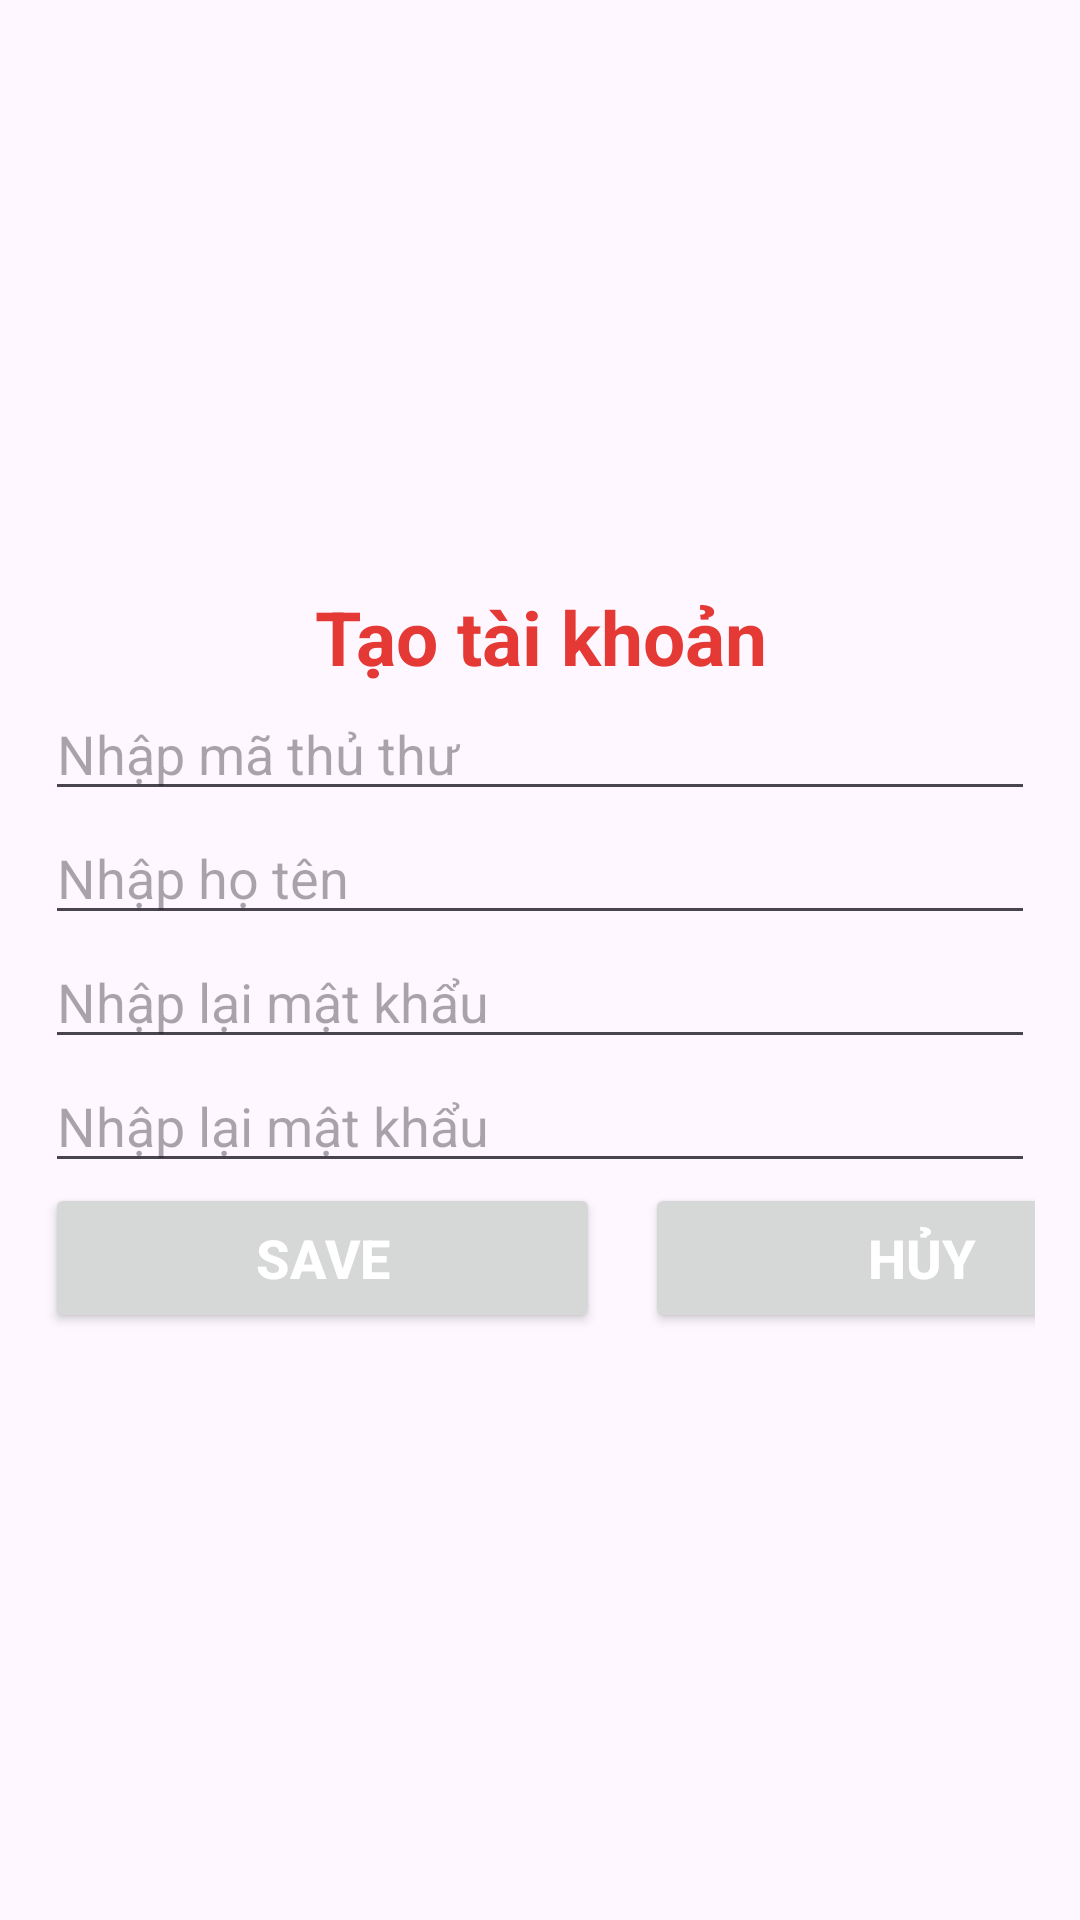

Reconstruct the res/layout file that produces this screen, plus the resources it refers to.
<!-- AndroidManifest.xml: application theme Theme.Du_an_mau_slide -->
<!-- res/layout/fragment_frm_tao_tai_khoan.xml -->
<?xml version="1.0" encoding="utf-8"?>
<FrameLayout xmlns:android="http://schemas.android.com/apk/res/android"
    xmlns:tools="http://schemas.android.com/tools"
    android:layout_width="match_parent"
    android:layout_height="match_parent"
    android:padding="15dp"
    tools:context=".fragment.frm_tao_tai_khoan">

    <LinearLayout
        android:layout_width="match_parent"
        android:layout_height="match_parent"
        android:orientation="vertical"
        android:gravity="center">
        <TextView
            android:layout_width="match_parent"
            android:layout_height="wrap_content"
            android:text="Tạo tài khoản"
            android:textSize="25dp"
            android:textColor="#E53935"
            android:textStyle="bold"
            android:gravity="center"/>

        <EditText
            android:id="@+id/edMaTT"
            android:layout_width="match_parent"
            android:layout_height="wrap_content"
            android:maxLines="1"
            android:hint="Nhập mã thủ thư"/>

        <EditText
            android:id="@+id/edHoTenTT"
            android:layout_width="match_parent"
            android:layout_height="wrap_content"
            android:maxLines="1"
            android:hint="Nhập họ tên"/>

        <EditText
            android:id="@+id/edPasswordTT"
            android:layout_width="match_parent"
            android:layout_height="wrap_content"
            android:maxLines="1"
            android:hint="Nhập lại mật khẩu"/>

        <EditText
            android:id="@+id/edRePasswordTT"
            android:layout_width="match_parent"
            android:layout_height="wrap_content"
            android:maxLines="1"
            android:hint="Nhập lại mật khẩu"/>
        <LinearLayout
            android:layout_width="match_parent"
            android:layout_height="wrap_content">
            <androidx.appcompat.widget.AppCompatButton
                android:id="@+id/btnSaveTT"
                android:layout_width="185dp"
                android:layout_height="50dp"
                android:text="Save"
                android:textStyle="bold"
                android:textColor="@color/white"
                android:textSize="18dp"
                />
            <androidx.appcompat.widget.AppCompatButton
                android:id="@+id/btnCancelSaveTT"
                android:layout_marginLeft="15dp"
                android:layout_width="185dp"
                android:layout_height="50dp"
                android:text="Hủy"
                android:textColor="@color/white"
                android:textStyle="bold"
                android:textSize="18dp"
                />
        </LinearLayout>
    </LinearLayout>

</FrameLayout>
<!-- resources referenced by this layout -->
<resources>
  <style name="Theme.Du_an_mau_slide" parent="Base.Theme.Du_an_mau_slide" />
  <style name="Base.Theme.Du_an_mau_slide" parent="Theme.Material3.DayNight.NoActionBar">
          
          
      </style>
  <!-- not gathered from this repository: default colours our renderer supplied (Android Studio template values) -->
  <color name="white">#FFFFFFFF</color>
</resources>
